Dataset: dataset (GitHub, bhavyatadvi/smartcitizenhubfinal). Classes: garbage, graffiti, streetlight.

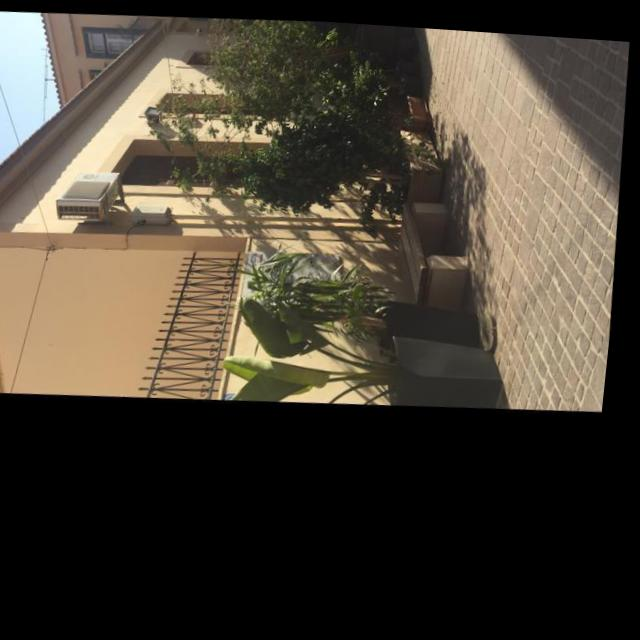
Label: graffiti

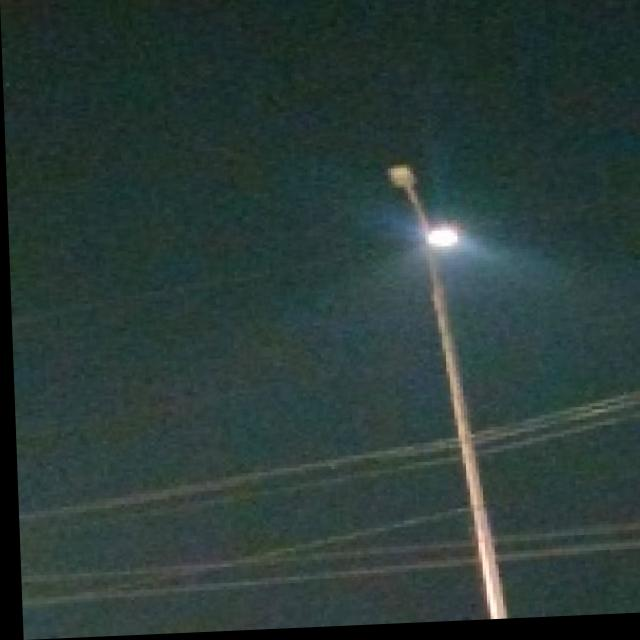
Label: streetlight

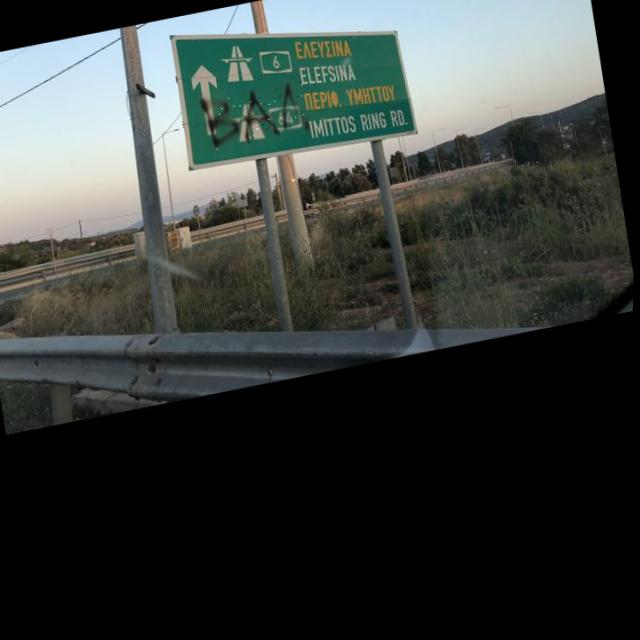
Label: graffiti

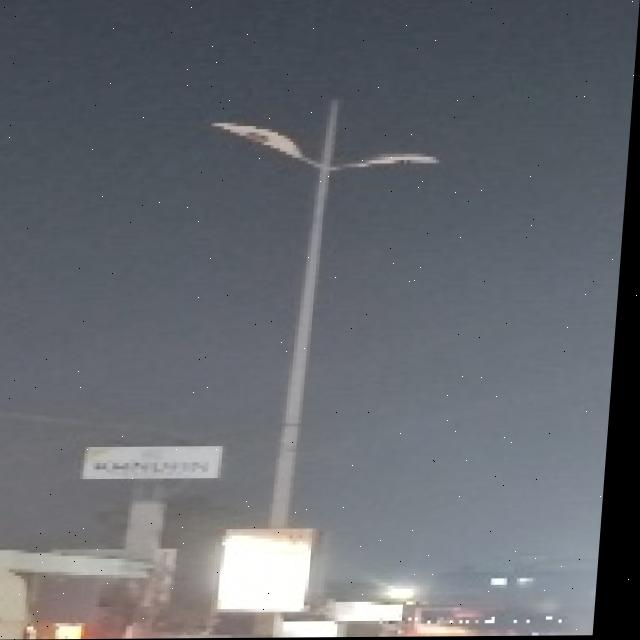
Label: streetlight

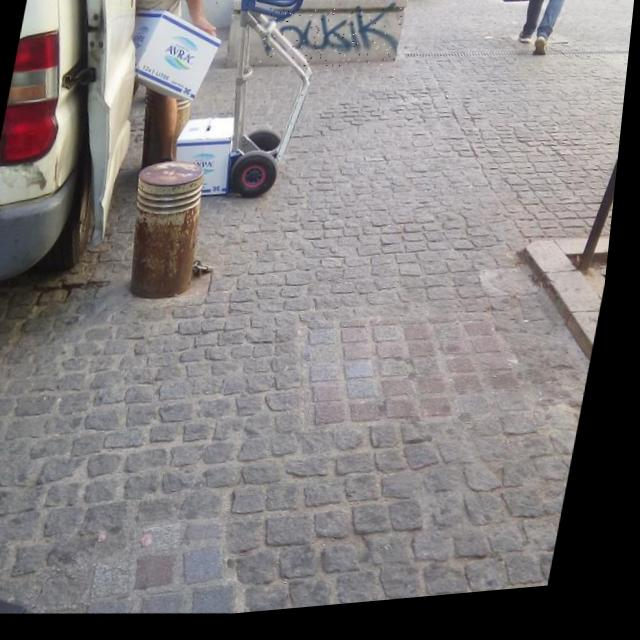
Label: graffiti

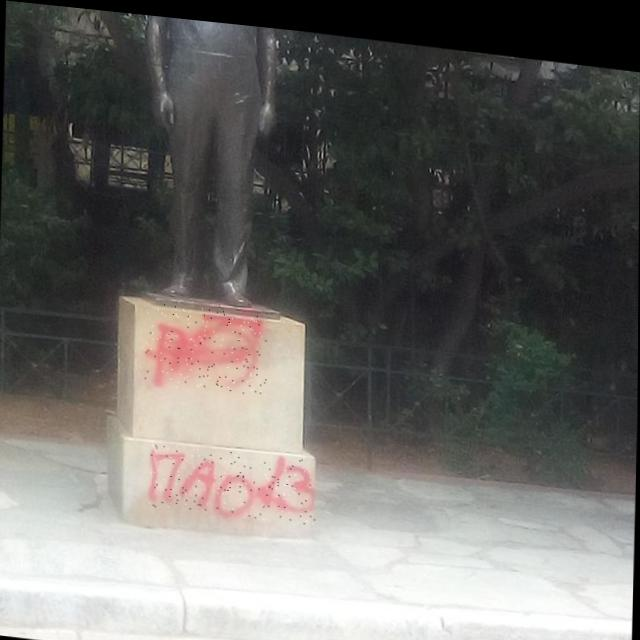
Label: graffiti
